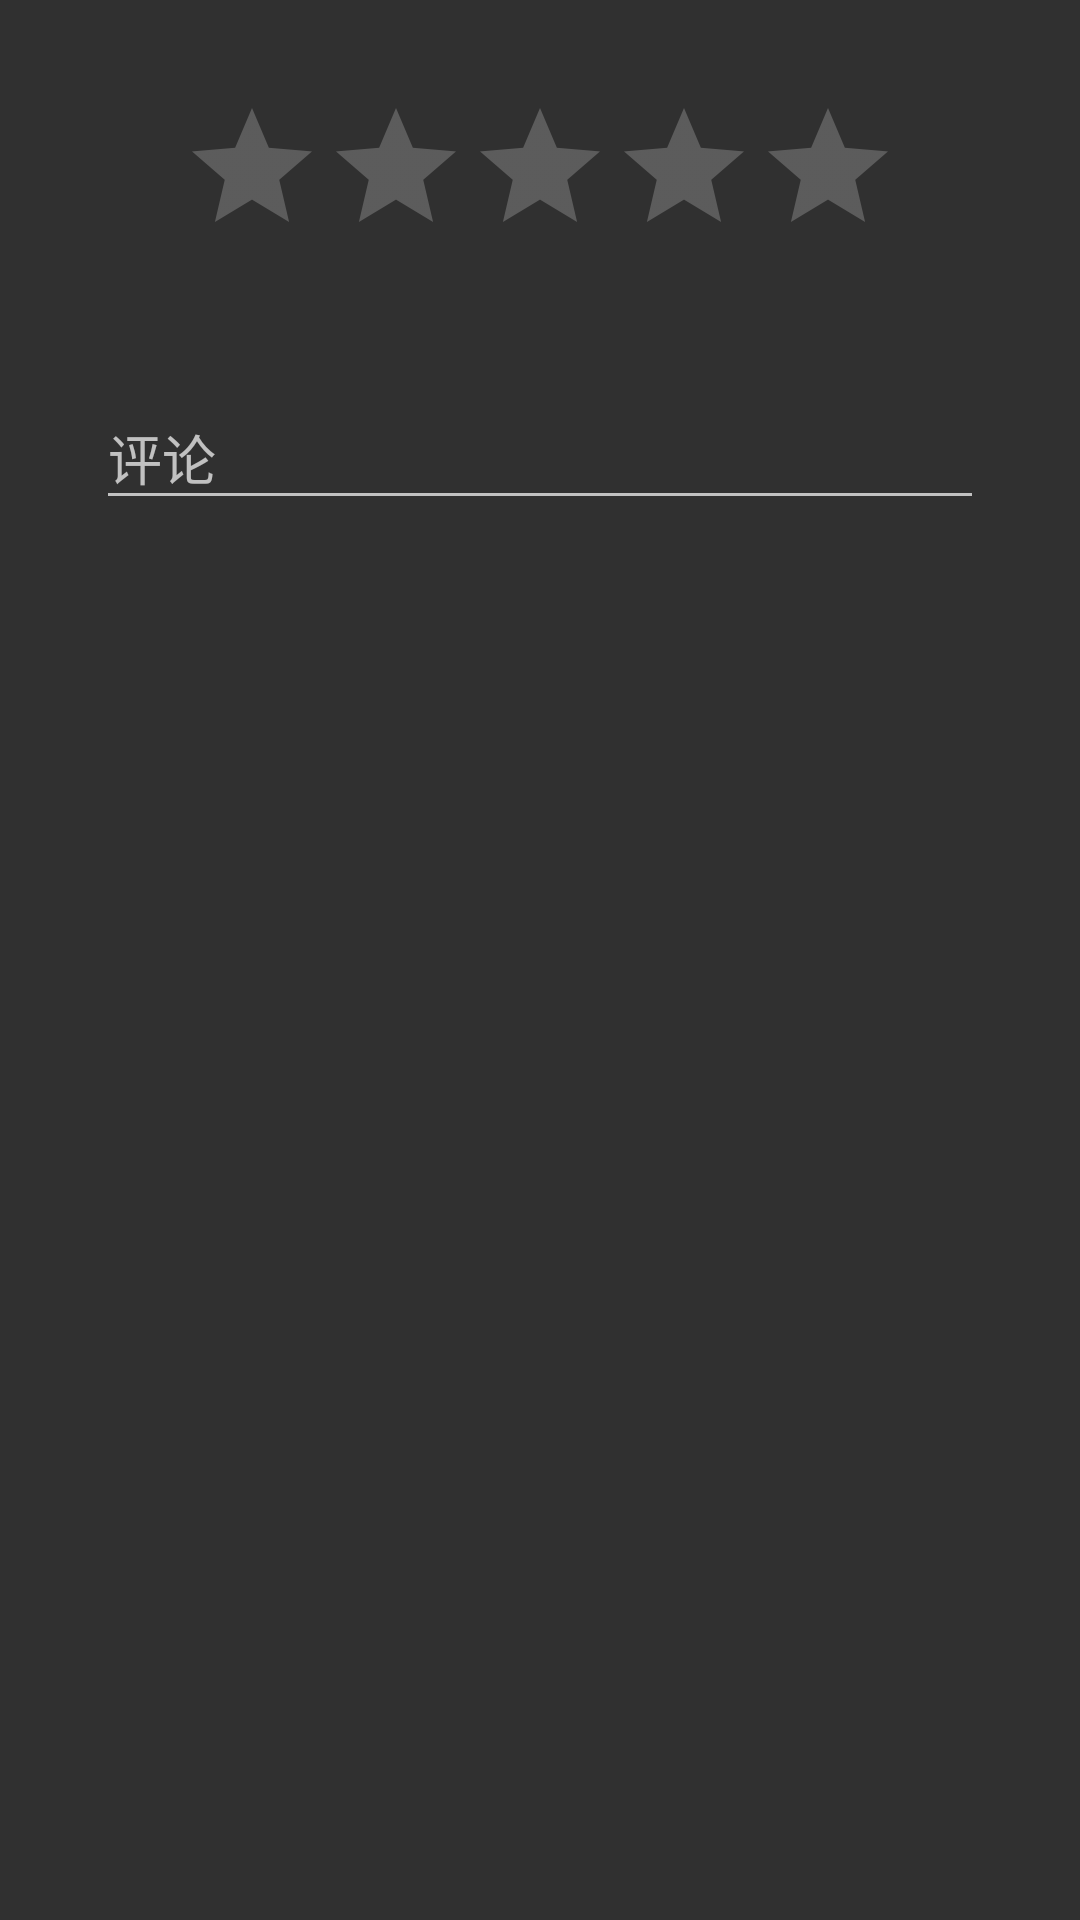

Android layout source for this screen:
<!-- AndroidManifest.xml: application theme Theme.Design.NoActionBar -->
<!-- res/layout/dialog_event_rating.xml -->
<?xml version="1.0" encoding="utf-8"?>
<LinearLayout xmlns:android="http://schemas.android.com/apk/res/android"
    android:layout_width="match_parent"
    android:layout_height="wrap_content"
    android:gravity="center_horizontal"
    android:orientation="vertical"
    android:padding="16dp">

    <android.support.v7.widget.AppCompatRatingBar
        android:id="@+id/event_rating_bar"
        android:layout_width="wrap_content"
        android:layout_height="wrap_content"
        android:layout_margin="16dp"
        android:numStars="5"
        android:stepSize="1" />

    <android.support.design.widget.TextInputLayout
        android:layout_width="match_parent"
        android:layout_height="wrap_content"
        android:layout_margin="16dp">

        <android.support.v7.widget.AppCompatEditText
            android:id="@+id/event_comment_edit"
            android:layout_width="match_parent"
            android:layout_height="wrap_content"
            android:hint="评论"
            android:inputType="text" />
    </android.support.design.widget.TextInputLayout>

</LinearLayout>
<!-- resources referenced by this layout -->
<resources>

</resources>
